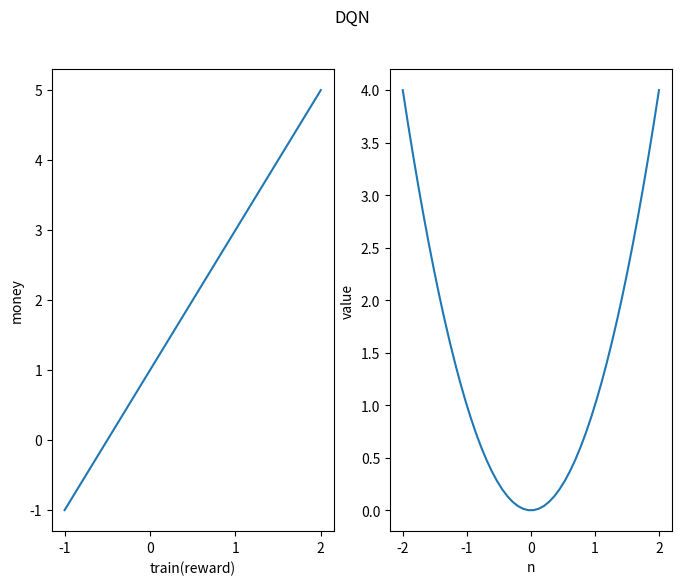

This figure's Python source:
import matplotlib.pyplot as plt
import numpy as np

# 产生50个-1到2的数据点
x = np.linspace(-1,2,50)
x2 = np.linspace(-2,2,50)
y = 2*x + 1
y2 = x2**2

plt.figure(figsize=(8,6), dpi=80)
plt.suptitle("DQN")
plt.subplot(1,2,1)
plt.plot(x, y, label="precision")
plt.xlabel("train(reward)")
plt.ylabel("money")
plt.subplot(1,2,2)
plt.plot(x2, y2, label="loss")
plt.xlabel("n")
plt.ylabel("value") 
plt.show()

# # 开始做一张图
# plt.figure(num=3, figsize=(8,5))
# # 描点
# l1, = plt.plot(x, y, label='up')
# l2, = plt.plot(x, y2, color='red',linewidth='3', linestyle='--', label='down')
# # 设置图例，loc还可以取loc="upper left"
# plt.legend(handles=[l1,l2,], labels=['aaa','bbb'],loc='best')
# # 设置x的取值范围
# plt.xlim((-1, 2))
# # 设置x轴的名称
# plt.xlabel('iamx')
# # 设置y的小标及别名
# plt.yticks([-1, 0, 1],['bad', 'normal', r'$good\alpha$'])
# # 获取整个坐标轴
# ax = plt.gca()
# # 将右轴设置成透明
# ax.spines['right'].set_color('none')
# # 将下轴设置为x轴
# ax.xaxis.set_ticks_position('bottom')
# # 将左轴设置成有y轴
# ax.yaxis.set_ticks_position('left')
# # 下轴的位置在0位置
# ax.spines['bottom'].set_position(('data', 0))
# # 左轴的位置在0位置
# ax.spines['left'].set_position(('data', 0))
# # 设置坐标轴点的背景box
# for label in ax.get_xticklabels() + ax.get_yticklabels():
#     label.set_fontsize(12)
#     label.set_bbox(dict(facecolor='white',edgecolor='None', alpha=0.7))

# # 做点标注
# x0 = 1
# y0 = 2*x0 + 1
# plt.scatter(x0, y0)
# plt.plot([x0,x0], [0,y0], 'k--', lw=2.5)
# # 标注方法一
# # 做点的标注，arrowprops参数很多可以调整
# plt.annotate(r'$2x+1=%s$' % y0, xy=(x0,y0), xycoords='data', xytext=(+30,-30), textcoords='offset points', fontsize=16, arrowprops=dict(arrowstyle='->',connectionstyle='arc3,rad=.2'))
# # 标注方法二
# plt.text(1.2, 2, r'$test$')
# plt.show()